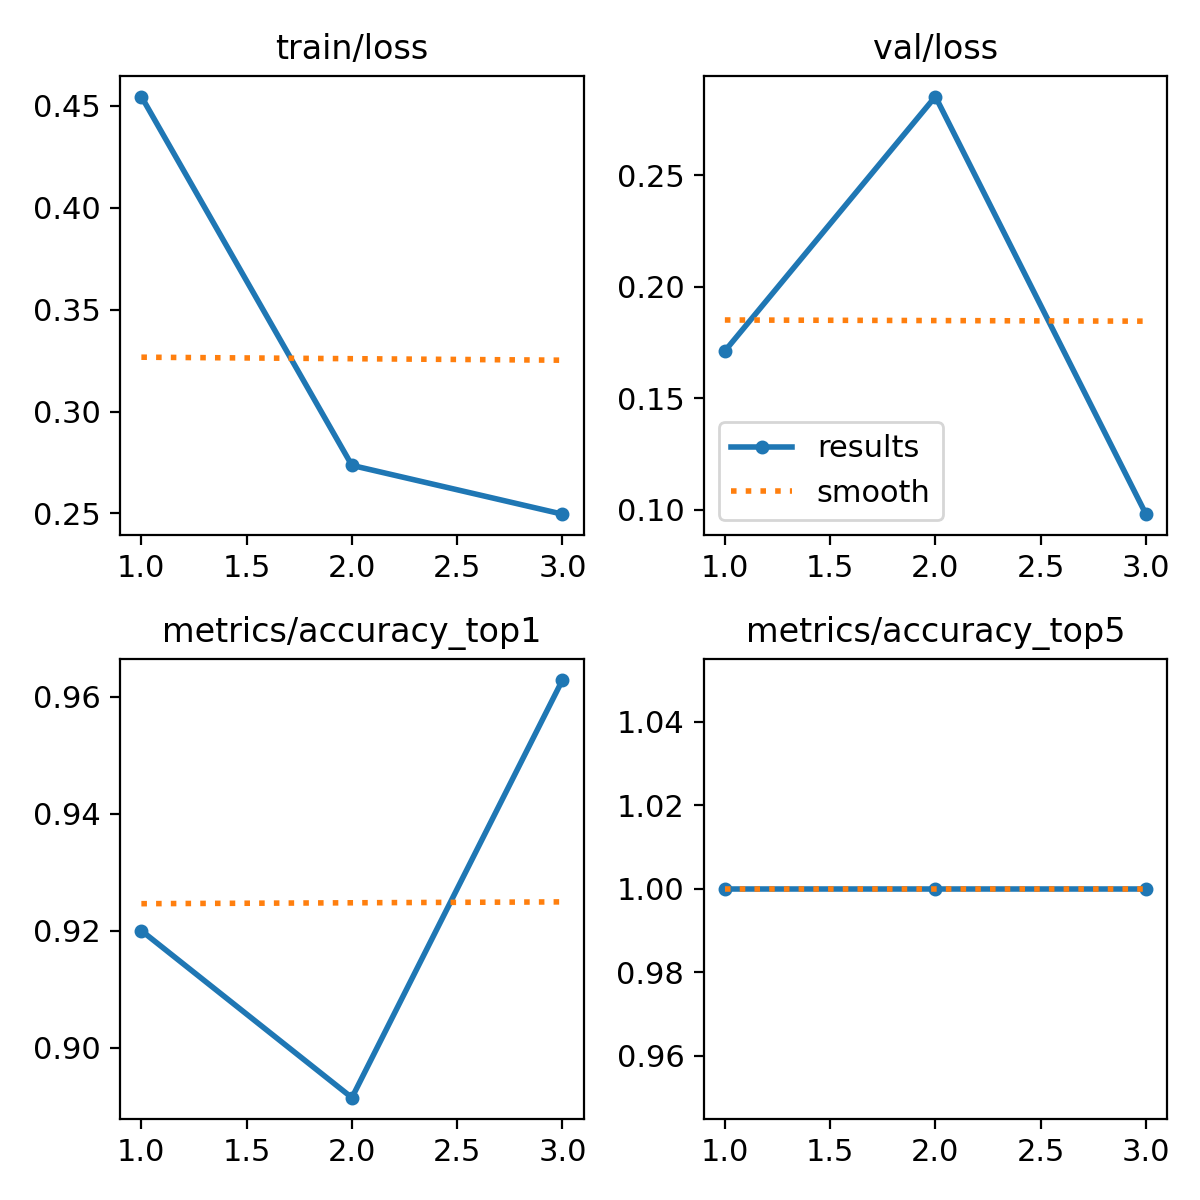

Data behind this chart, as committed beside it:
epoch, time, train/loss, metrics/accuracy_top1, metrics/accuracy_top5, val/loss, lr/pg0, lr/pg1, lr/pg2
1, 35.86, 0.4546, 0.92, 1, 0.1712, 0.000543, 0.000543, 0.000543
2, 71.2, 0.2736, 0.8914, 1, 0.2854, 0.0007361, 0.0007361, 0.0007361
3, 106.5, 0.2496, 0.9629, 1, 0.09797, 0.0005625, 0.0005625, 0.0005625
